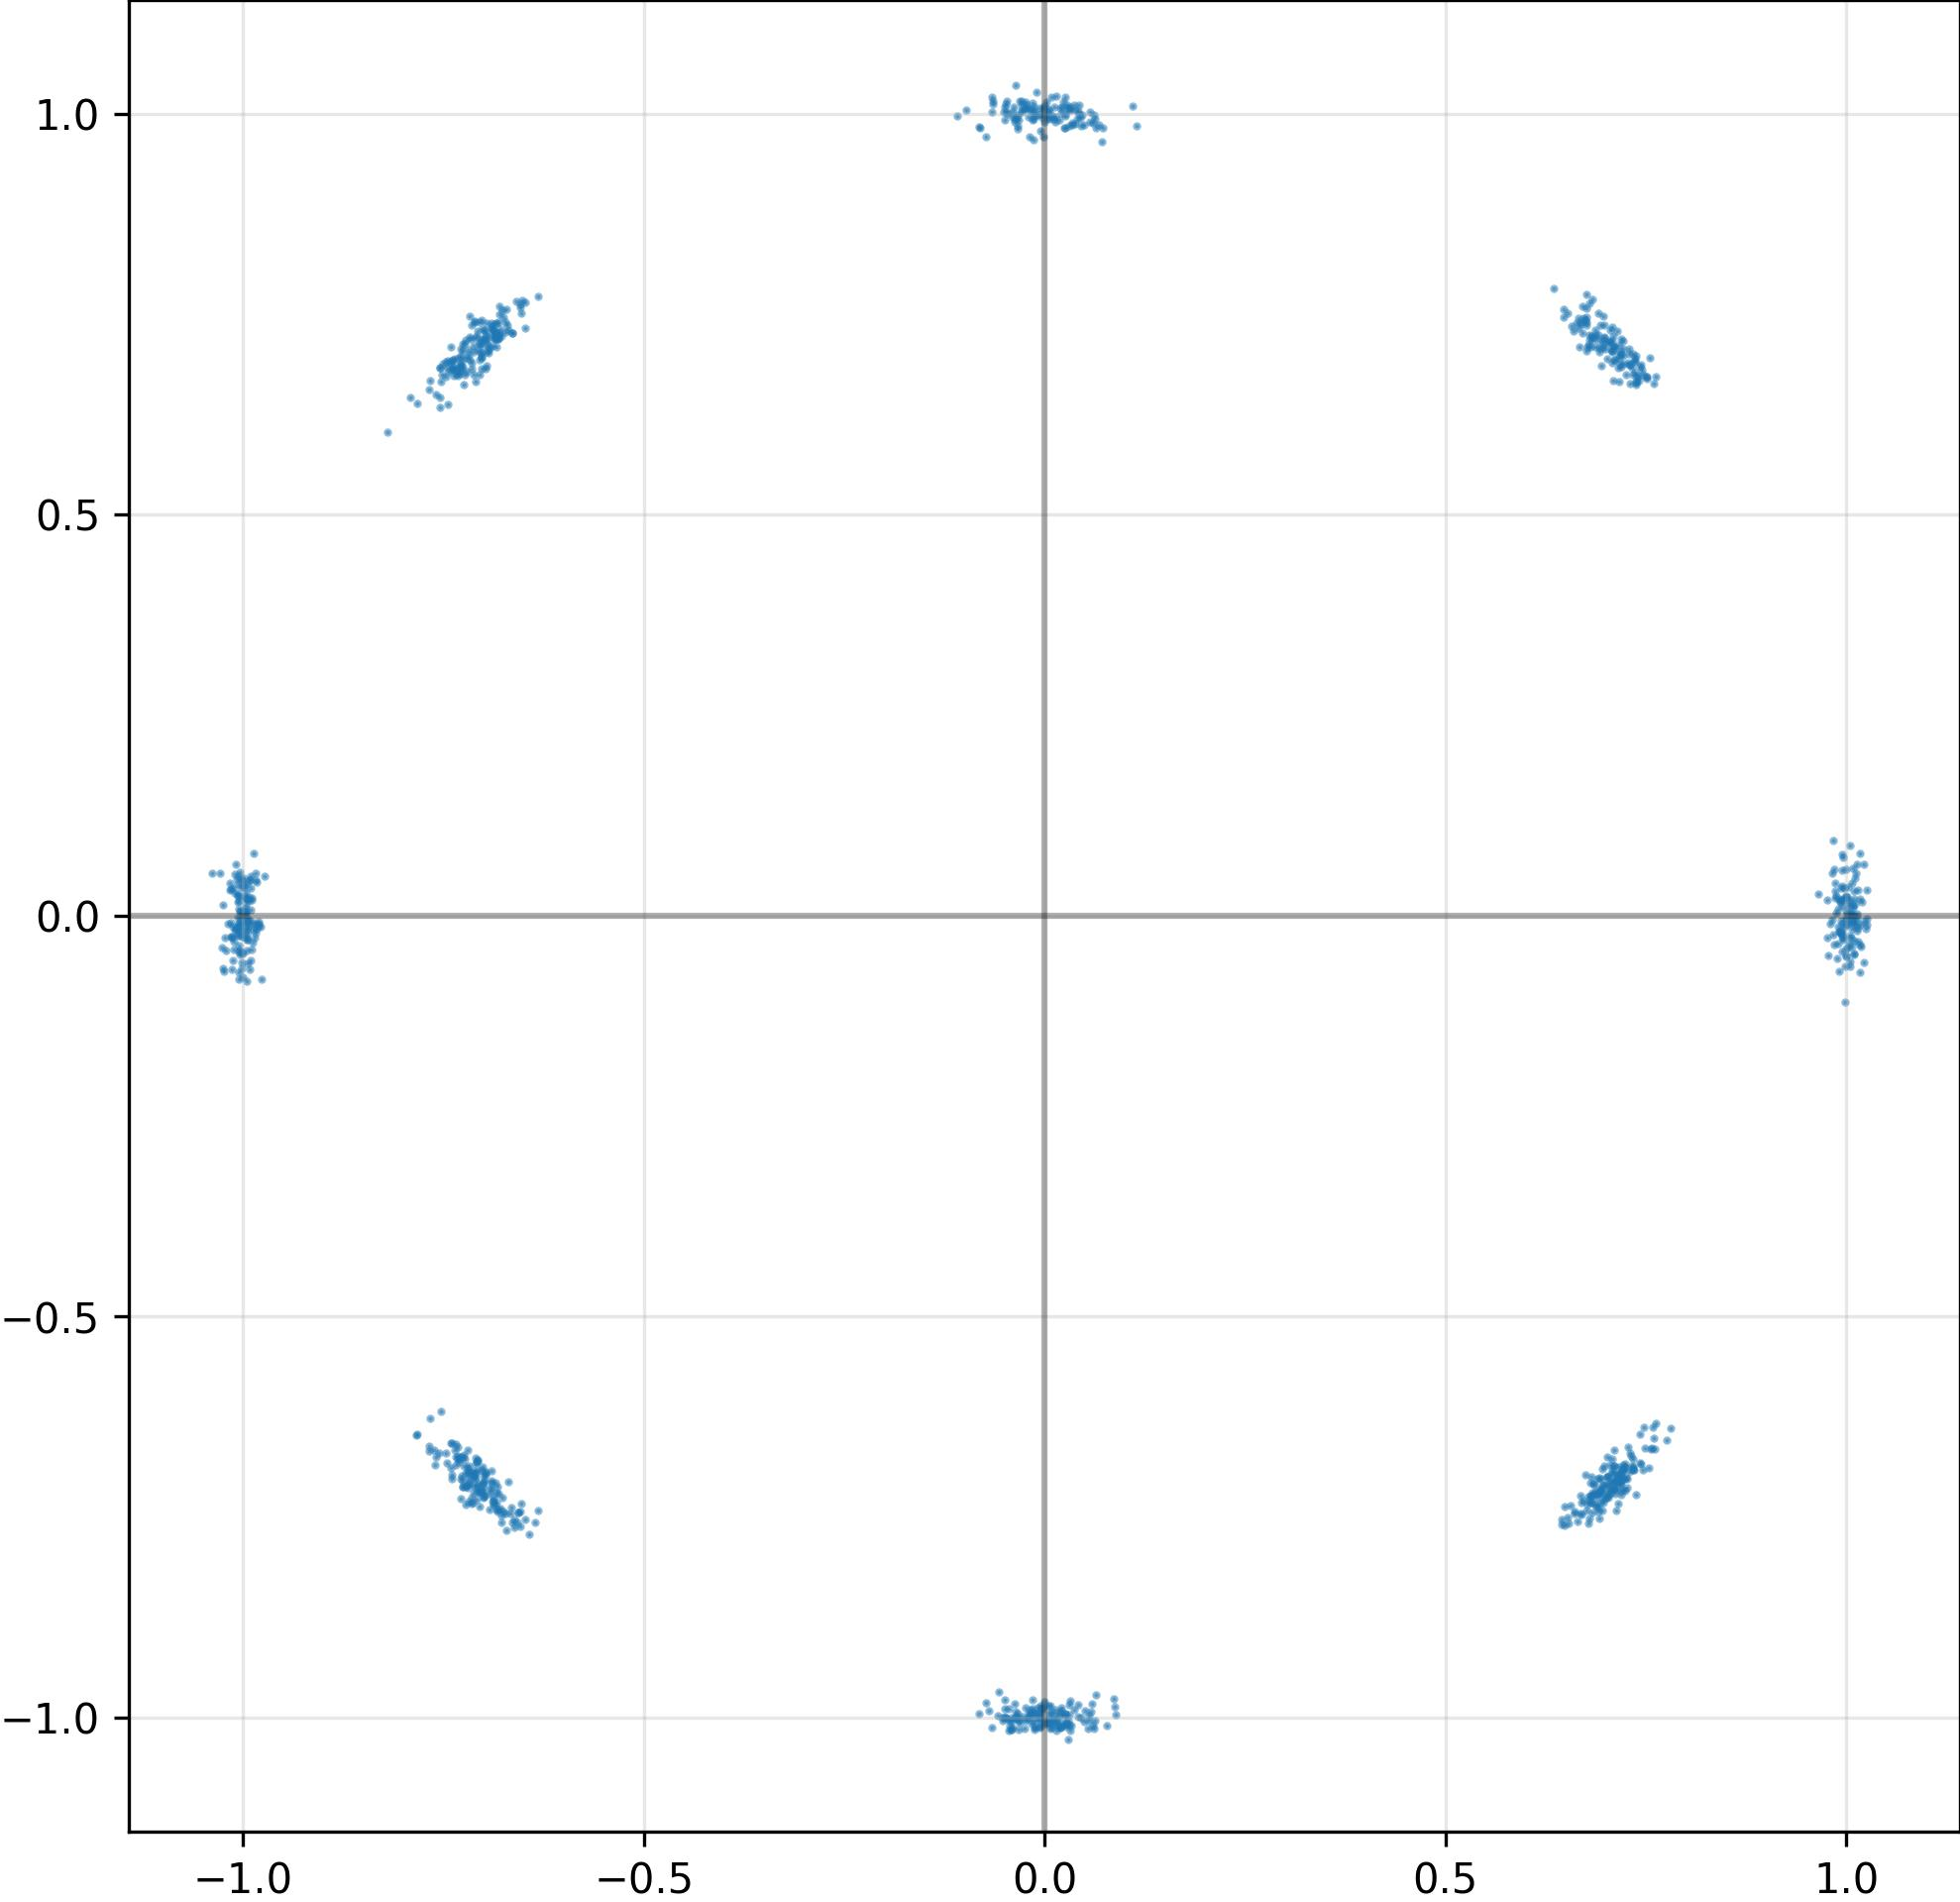

The file beside this chart, header and first rows:
I, Q
-3.967582061886787415e-02, 1.002112746238708496e+00
9.993288516998291016e-01, 6.228594575077295303e-03
-7.032173275947570801e-01, -7.163014411926269531e-01
6.815310716629028320e-01, 7.229372262954711914e-01
6.478508710861206055e-01, 7.463830709457397461e-01
8.907012641429901123e-02, -9.958124756813049316e-01
7.434067130088806152e-01, -6.836463212966918945e-01
1.016330599784851074e+00, -1.126827485859394073e-02
6.944432854652404785e-01, -7.017599344253540039e-01
-3.568940609693527222e-02, -1.001614212989807129e+00
2.836362645030021667e-02, 1.007443785667419434e+00
-9.961487650871276855e-01, -7.688143290579319000e-03
-6.889377832412719727e-01, 7.312483191490173340e-01
7.160482406616210938e-01, -7.043386101722717285e-01
-7.258354425430297852e-01, 6.850799918174743652e-01
-1.003445148468017578e+00, -4.821697622537612915e-02
-7.351447939872741699e-01, 6.810904145240783691e-01
9.895170331001281738e-01, 8.673924952745437622e-03
-7.124000191688537598e-01, 7.025625109672546387e-01
-7.323195338249206543e-01, -6.631100773811340332e-01
7.094836831092834473e-01, 6.673842668533325195e-01
-7.083817720413208008e-01, 7.231299281120300293e-01
1.335397921502590179e-02, 9.898664951324462891e-01
-9.891392588615417480e-01, 2.003167197108268738e-02
6.614353507757186890e-03, -1.004418015480041504e+00
7.502034902572631836e-01, 6.716066598892211914e-01
6.443203687667846680e-01, -7.530258893966674805e-01
1.012534737586975098e+00, -2.641123253852128983e-03
6.822692751884460449e-01, -7.238051295280456543e-01
-6.784151792526245117e-01, 7.314601540565490723e-01
-6.843032836914062500e-01, 7.388536930084228516e-01
9.849039912223815918e-01, -3.554828092455863953e-02
-1.004197120666503906e+00, -1.302269380539655685e-02
9.649122953414916992e-01, 2.752094343304634094e-02
-1.418714132159948349e-02, 9.669420719146728516e-01
-6.701689958572387695e-01, 7.359830737113952637e-01
-6.965505480766296387e-01, 7.150087356567382812e-01
7.126122713088989258e-01, -7.030854821205139160e-01
3.846422955393791199e-02, 9.874482750892639160e-01
-6.527379751205444336e-01, -7.334250807762145996e-01
-6.432821750640869141e-01, -7.719019651412963867e-01
7.563980817794799805e-01, -6.652992963790893555e-01
-7.143555879592895508e-01, 6.817583441734313965e-01
1.000924468040466309e+00, -1.091894600540399551e-02
-6.923019289970397949e-01, 7.084189057350158691e-01
2.498282119631767273e-02, -9.957215785980224609e-01
1.008142709732055664e+00, -1.213982701301574707e-03
-7.205580472946166992e-01, 6.781964898109436035e-01
1.008085370063781738e+00, 1.228571683168411255e-02
9.916591644287109375e-01, 1.709690503776073456e-02
-1.001172661781311035e+00, 4.441843926906585693e-02
7.052958011627197266e-01, 7.158709168434143066e-01
9.844946265220642090e-01, 5.838445201516151428e-02
1.921365596354007721e-02, -1.006070256233215332e+00
-7.001785039901733398e-01, -7.250185012817382812e-01
7.287639379501342773e-01, 6.868286132812500000e-01
6.786785125732421875e-01, 7.122519612312316895e-01
7.107793688774108887e-01, -6.861148476600646973e-01
1.034600008279085159e-02, -1.002947211265563965e+00
-1.968979462981224060e-02, 9.956012368202209473e-01
... 964 more rows
